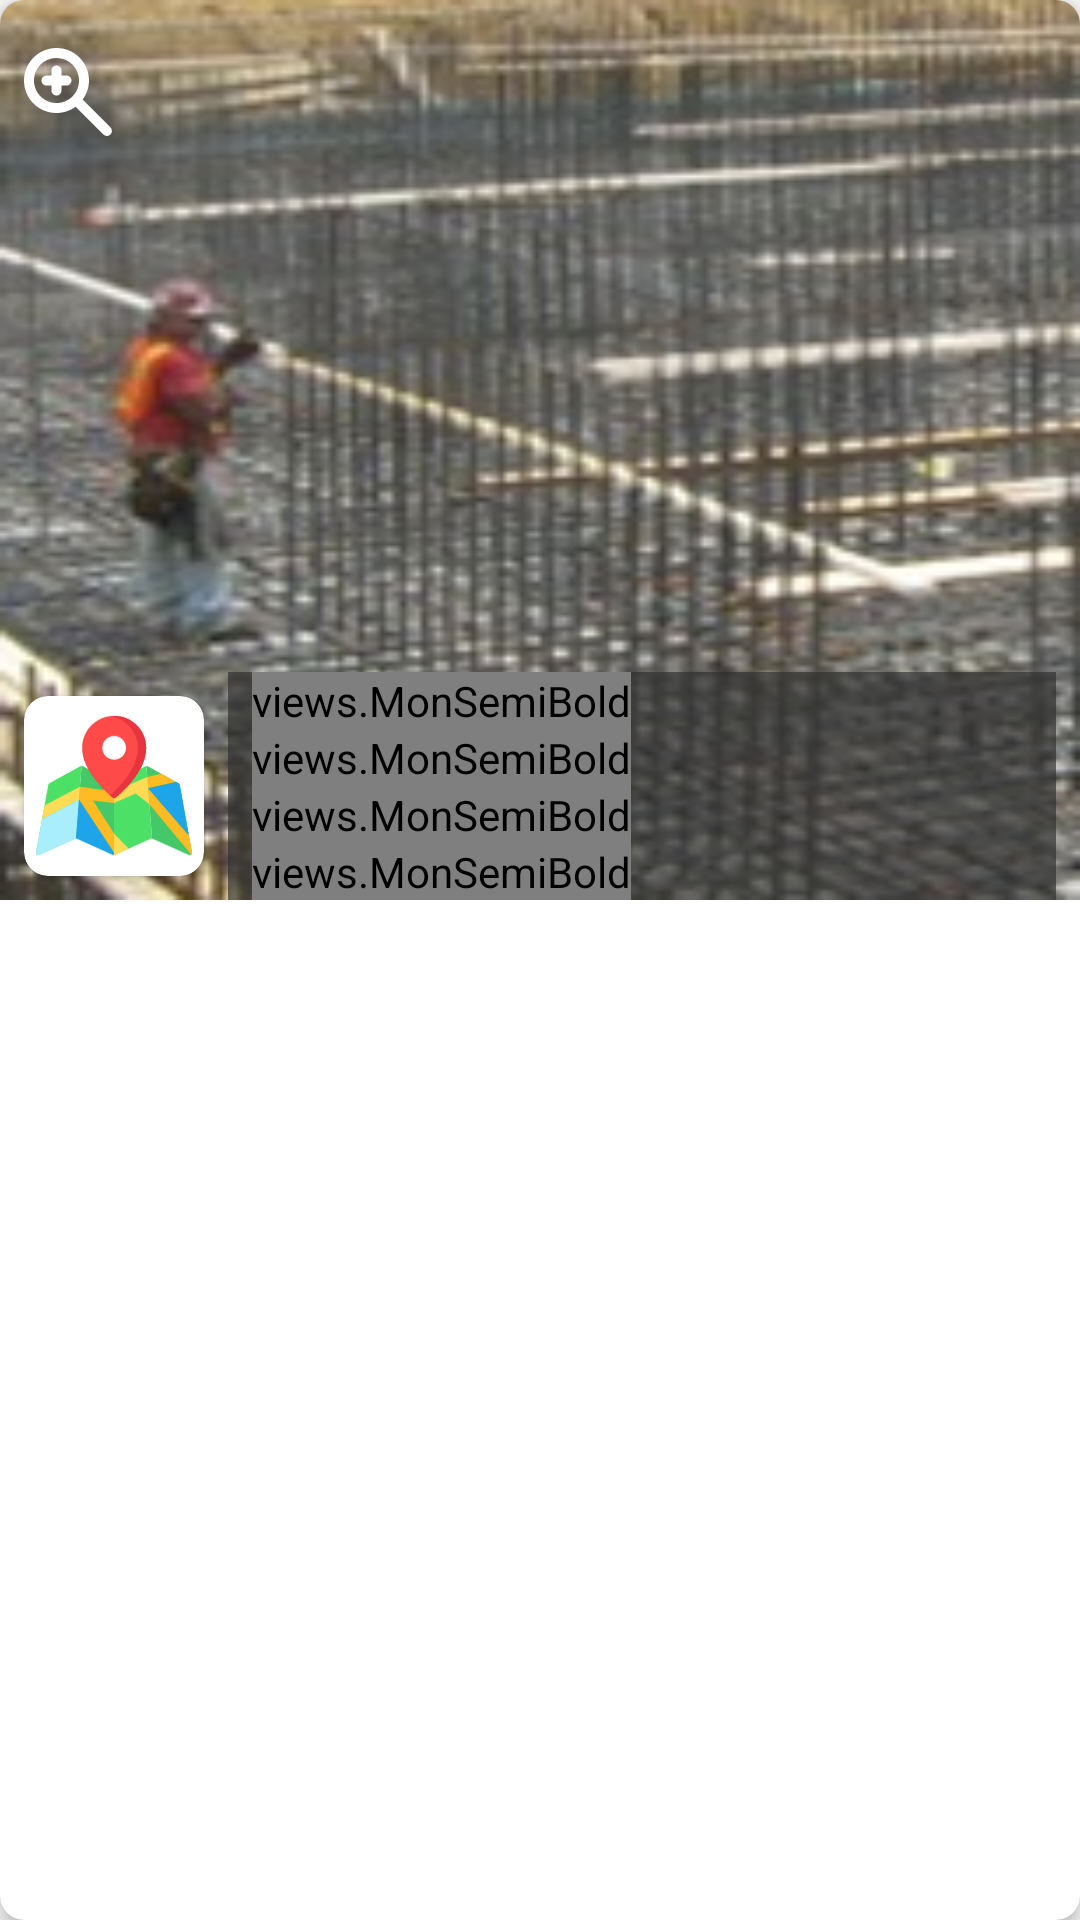

The Android layout XML behind this screen, and the referenced resources:
<!-- AndroidManifest.xml: application theme AppTheme -->
<!-- res/layout/cell_image_list.xml -->
<?xml version="1.0" encoding="utf-8"?>
<androidx.cardview.widget.CardView xmlns:android="http://schemas.android.com/apk/res/android"
    xmlns:app="http://schemas.android.com/apk/res-auto"
    android:layout_width="match_parent"
    android:layout_height="wrap_content"
    android:layout_marginStart="8dp"
    android:layout_marginTop="4dp"
    android:layout_marginEnd="8dp"
    android:layout_marginBottom="4dp"
    app:cardElevation="4dp"
    app:cardCornerRadius="8dp">

    <androidx.constraintlayout.widget.ConstraintLayout
        android:layout_width="match_parent"
        android:layout_height="wrap_content">


        <ImageView
            android:id="@+id/cell_iv_capture"
            android:layout_width="match_parent"
            android:layout_height="300dp"
            android:scaleType="fitXY"
            android:src="@drawable/matfoundation"
            app:layout_constraintBottom_toBottomOf="parent"
            app:layout_constraintEnd_toEndOf="parent"
            app:layout_constraintStart_toStartOf="parent"
            app:layout_constraintTop_toTopOf="parent" />


        <ImageView
            android:id="@+id/iv_zoom"
            android:layout_width="30dp"
            android:layout_height="30dp"
            android:layout_marginStart="8dp"
            android:layout_marginTop="16dp"
            android:src="@drawable/ic_zoom"
            app:layout_constraintStart_toStartOf="parent"
            app:layout_constraintTop_toTopOf="parent" />


        <ImageView
            android:id="@+id/iv_delete"
            android:layout_width="30dp"
            android:layout_height="30dp"
            android:layout_alignParentEnd="true"
            android:layout_marginTop="16dp"
            android:layout_marginEnd="8dp"
            android:src="@drawable/ic_close"
            app:layout_constraintEnd_toEndOf="parent"
            app:layout_constraintTop_toTopOf="parent" />


        <RelativeLayout
            android:layout_width="match_parent"
            android:layout_height="wrap_content"
            app:layout_constraintBottom_toBottomOf="parent">

            <androidx.cardview.widget.CardView
                android:id="@+id/cv_map"
                android:layout_width="60dp"
                android:layout_height="60dp"
                android:layout_centerVertical="true"
                android:layout_margin="8dp"
                android:layout_marginStart="8dp"
                android:layout_marginBottom="8dp"
                app:cardCornerRadius="8dp">

                <ImageView
                    android:layout_width="match_parent"
                    android:layout_height="match_parent"
                    android:padding="4dp"
                    android:src="@drawable/ic_map" />

            </androidx.cardview.widget.CardView>

            <RelativeLayout
                android:layout_toEndOf="@+id/cv_map"
                android:layout_centerVertical="true"
                android:layout_width="match_parent"
                android:layout_height="wrap_content"
                android:layout_marginEnd="8dp"
                android:background="#AD303030">

                <views.MonSemiBold
                    android:id="@+id/cell_tv_lat"
                    android:layout_width="wrap_content"
                    android:layout_height="wrap_content"
                    android:layout_marginStart="8dp"
                    android:textSize="12sp"
                    android:textColor="#FFFFFF" />

                <views.MonSemiBold
                    android:id="@+id/cell_tv_long"
                    android:layout_width="wrap_content"
                    android:layout_height="wrap_content"
                    android:layout_below="@+id/cell_tv_lat"
                    android:layout_marginStart="8dp"
                    android:textSize="12sp"
                    android:textColor="#FFFFFF" />

                <views.MonSemiBold
                    android:id="@+id/cell_tv_address"
                    android:layout_width="wrap_content"
                    android:layout_height="wrap_content"
                    android:layout_below="@+id/cell_tv_long"
                    android:layout_marginStart="8dp"
                    android:textSize="12sp"
                    android:maxLines="3"
                    android:textColor="#FFFFFF" />
                <views.MonSemiBold
                    android:id="@+id/cell_tv_dt"
                    android:layout_width="wrap_content"
                    android:layout_height="wrap_content"
                    android:layout_below="@+id/cell_tv_address"
                    android:layout_marginStart="8dp"
                    android:textSize="12sp"
                    android:maxLines="3"
                    android:textColor="#FFFFFF" />
            </RelativeLayout>

        </RelativeLayout>






    </androidx.constraintlayout.widget.ConstraintLayout>

</androidx.cardview.widget.CardView>
<!-- resources referenced by this layout -->
<resources>
  <!-- drawable ic_map: vector/xml drawable (drawable, 4427 chars, omitted) -->
  <!-- drawable ic_zoom (drawable) -->
  <vector xmlns:android="http://schemas.android.com/apk/res/android"
      android:width="18dp"
      android:height="18dp"
      android:viewportWidth="18"
      android:viewportHeight="18">
    <path
        android:pathData="M8.4978,5.5049H7.4978V4.5049C7.4978,3.9549 7.0478,3.5049 6.4978,3.5049C5.9478,3.5049 5.4978,3.9549 5.4978,4.5049V5.5049H4.4978C3.9478,5.5049 3.4978,5.9549 3.4978,6.5049C3.4978,7.0549 3.9478,7.5049 4.4978,7.5049H5.4978V8.5049C5.4978,9.0549 5.9478,9.5049 6.4978,9.5049C7.0478,9.5049 7.4978,9.0549 7.4978,8.5049V7.5049H8.4978C9.0478,7.5049 9.4978,7.0549 9.4978,6.5049C9.4978,5.9549 9.0478,5.5049 8.4978,5.5049Z"
        android:fillColor="#ffffff"/>
    <path
        android:pathData="M11.7278,10.3149C12.8578,8.7649 13.3578,6.7349 12.7078,4.5749C12.0278,2.3449 10.1378,0.5949 7.8578,0.1349C3.2078,-0.7951 -0.8022,3.2249 0.1378,7.8649C0.5978,10.1549 2.3478,12.0449 4.5778,12.7149C6.7378,13.3649 8.7678,12.8649 10.3178,11.7349L15.8778,17.2949C16.2678,17.6849 16.8978,17.6849 17.2878,17.2949C17.6778,16.9049 17.6778,16.2749 17.2878,15.8849L11.7278,10.3149ZM6.4978,11.0049C4.0078,11.0049 1.9978,8.9949 1.9978,6.5049C1.9978,4.0149 4.0078,2.0049 6.4978,2.0049C8.9878,2.0049 10.9978,4.0149 10.9978,6.5049C10.9978,8.9949 8.9878,11.0049 6.4978,11.0049Z"
        android:fillColor="#ffffff"/>
  </vector>
  <!-- drawable matfoundation: png bitmap (drawable, 64327 bytes) -->
  <style name="AppTheme" parent="Theme.AppCompat.Light.DarkActionBar">
          
          <item name="colorPrimary">@color/colorPrimary</item>
          <item name="colorPrimaryDark">@color/colorPrimaryDark</item>
          <item name="colorAccent">@color/colorAccent</item>
          <item name="windowActionBar">false</item>
          <item name="windowNoTitle">true</item>
      </style>
  <color name="colorPrimary">#021AEF</color>
  <color name="colorPrimaryDark">#0216CA</color>
  <color name="colorAccent">#FF001AFF</color>
</resources>
